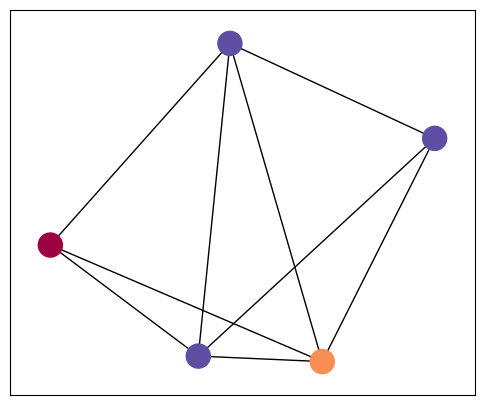

The script that saved this image:
import numpy as np
import matplotlib.pyplot as plt
import matplotlib.animation as animation
import networkx as nx
import random
# import manim

class Graph():
    def __init__(self, size):
        self.adjMatrix = [[0]*size for i in range(size)]
        self.size = size
        self.adjMatrix = np.array(self.adjMatrix)

    def add_edge(self, v1, v2):
        if self.adjMatrix[v1][v2] == 1:
            return
        self.adjMatrix[v1][v2] = 1
        self.adjMatrix[v2][v1] = 1

    def remove_edge(self, v1, v2):
        if self.adjMatrix[v1][v2] == 0:
            return
        self.adjMatrix[v1][v2] = 0
        self.adjMatrix[v2][v1] = 0

    def show_graph(self):
        # print(self.adjMatrix)
        for i in range(self.size):
            for j in range(self.size):
                print(self.adjMatrix[i][j], end=' ')
            print()

    def neighbors(self, v):
        return [i for i in range(self.size) if self.adjMatrix[v][i] == 1]

    # def check_num_conflicts(self, colouring):
    #     for i in range(self.size):
    #         for j in range(self.size):
    #             for u in graph.neighbors(i)

def metropolis(graph, k, num_steps, start_colouring):
    current = start_colouring.copy()
    samples = [current.copy()]
    num_conflicts = []

    for _ in range(num_steps):
        v = np.random.randint(0, graph.size)
        new_colour = np.random.randint(0, k)

        if new_colour != current[v]:
            valid = True
            for u in graph.neighbors(v):
                if current[u] == new_colour:
                    valid = False
                    break
            if valid:
                current[v] = new_colour
        # num_conflicts = check_num_conflicts(current)
        # num_conflicts.append(num_conflicts)
        samples.append(current.copy())
    return samples

# g = graph(3)
# g.add_edge(0,1)
# g.add_edge(1,2)
# g.add_edge(2,0)

# plt.plot(g)
# plt.show()
g = Graph(random.randint(5,10))
for _ in range(random.randint(10, 30)):
    v1, v2 = random.sample(range(g.size), 2)

    g.add_edge(v1, v2)

k = g.size
num_steps = 1500
start_colouring = np.random.randint(0, k, g.size)
print(start_colouring)
samples = metropolis(g, k, num_steps, start_colouring)

G = nx.from_numpy_array(g.adjMatrix)
pos = nx.spring_layout(G, seed=42)

fig, ax = plt.subplots(figsize=(6, 5))

nodes = nx.draw_networkx_nodes(G, pos, node_color=samples[0], cmap=plt.cm.Spectral, ax=ax)
edges = nx.draw_networkx_edges(G, pos, ax=ax)

def update(frame):
    ax.clear()
    ax.set_title(f"Step {frame}")
    nx.draw_networkx_edges(G, pos, ax=ax)
    nx.draw_networkx_nodes(G, pos, node_color=samples[frame], cmap=plt.cm.Spectral, ax=ax)

anim = animation.FuncAnimation(fig, update, frames=len(samples), interval=100)
# pos = nx.spring_layout(G)

# fig, ax = plt.subplots(figsize=(10, 8))
# # nx.draw(G, node_color=samples[1353], cmap=plt.cm.Spectral)
# print(samples[1499])
# nx.draw(G, node_color=samples[1499], cmap=plt.cm.Spectral)

# # plt.plot(g)
# def update(frame):
#     ax.clear()
#     current = samples[frame]

# anim = animation.FuncAnimation(g, update, frames=1500, interval=50)

plt.show()
